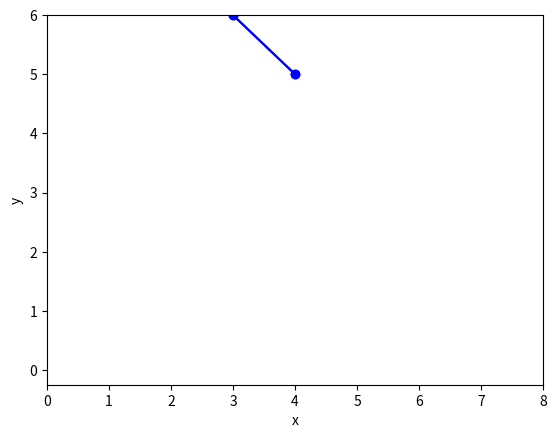

Write the Python code that produced this figure.
"""
[redacted]
"""

import math
import matplotlib.pyplot as plt
from  matplotlib.animation import FuncAnimation

# Initial velocity
vx1, vy1 = [0.0], [0.0]
vx2, vy2 = [0.0], [0,0]

# Instantaneous velocity when the particle hit the ground
vy1_ground, vy2_ground = 0.0, 0.0

# Initial position
# Particle 1
x1, y1 = [3.0], [6.0]
#Particle 2
x2, y2 = [4.0], [5.0]

#Initial acceleration
ay1 = [0.0]
ay2 = [0.0]
ax1 = [0.0]
ax2 = [0.0]

# String length
l0 = math.sqrt((x1[0] - x2[0])**2 + (y1[0] - y2[0])**2)  # Initial length
l = [l0]

# Initializing time array
t = [0.0]

# Initializing other parameters
k = 11
m1 = 1
m2 = 1
g = 9.8

if x1[0]-x2[0] == 0:
    theta = math.pi/2
else:
    theta = math.atan(abs((y1[0] - y2[0])/(x1[0]-x2[0])))
# theta = math.atan(abs((y1[0] - y2[0])/(x1[0]-x2[0])))
delta_l = abs(l[0]-l[0])
delta_t = 0.001
epsilon = 0.01


i = 1

def Fs_x(angle, delta_string):
    return k * delta_string * math.cos(angle)

def Fs_y(angle, delta_string):
    return k * delta_string * math.sin(angle)

while True:       
    y1.append(0.0)
    x1.append(0.0)
    vy1.append(0.0)
    vx1.append(0.0)
    ay1.append(0.0)
    ax1.append(0.0)
    y2.append(0.0)
    x2.append(0.0)
    vy2.append(0.0)
    vx2.append(0.0)
    ay2.append(0.0)
    ax2.append(0.0)
    t.append(0.0)
    l.append(0.0)
    
    t[i] = t[i-1] + delta_t

    # Updating acceleration
    if (l[i-1] >= l[0] and l[i-1] <= l[0]*1.1):       # If string streches
        if y1[i-1] > y2[i-1]:
            if x1[i-1] < x2[i-1]:
                ay1[i] = -(Fs_y(theta, delta_l)/m1 + g)
                ax1[i] = Fs_x(theta, delta_l)/m1

                ay2[i] = Fs_y(theta, delta_l)/m2 - g 
                ax2[i] = -Fs_x(theta, delta_l)/m2
            elif x1[i-1] > x2[i-1]:
                ay1[i] = -(Fs_y(theta, delta_l)/m2 + g)
                ax1[i] = -Fs_x(theta, delta_l)/m2
                
                ay2[i] = Fs_y(theta, delta_l)/m1 - g 
                ax2[i] = Fs_x(theta, delta_l)/m1
            else:
                ay1[i] = -(Fs_y(math.pi/2, delta_l)/m2 + g)
                ax1[i] = 0.0
                
                ay2[i] = Fs_y(math.pi/2, delta_l)/m1 - g 
                ax2[i] = 0.0

        elif y1[i-1] < y2[i-1]:
            if x1[i-1] < x2[i-1]:
                ay1[i] = Fs_y(theta, delta_l)/m1 - g 
                ax1[i] = Fs_x(theta, delta_l)/m1

                ay2[i] = -(Fs_y(theta, delta_l)/m2 + g)
                ax2[i] = -Fs_x(theta, delta_l)/m2
            elif x1[i-1] > x2[i-1]:
                ay1[i] = Fs_y(theta, delta_l)/m1 - g 
                ax1[i] = -Fs_x(theta, delta_l)/m1

                ay2[i] = -(Fs_y(theta, delta_l)/m2 + g)
                ax2[i] = Fs_x(theta, delta_l)/m2
            else:
                ay1[i] = Fs_y(math.pi/2, delta_l)/m2 - g
                ax1[i] = 0.0
                
                ay2[i] = -(Fs_y(math.pi/2, delta_l)/m1 + g)
                ax2[i] = 0.0
        else:
            ay1[i] = -g
            ax1[i] = Fs_x(theta, delta_l)/m1

            ay2[i] = -g
            ax2[i] = -Fs_x(theta, delta_l)/m2
    elif (l[i-1] <= l[0] and l[i-1] >= l[0]*0.9):     # If string compresses
        if y1[i-1] > y2[i-1]:
            if x1[i-1] < x2[i-1]:
                ay1[i] = Fs_y(theta, delta_l)/m1 - g
                ax1[i] = -Fs_x(theta, delta_l)/m1

                ay2[i] = -(Fs_y(theta, delta_l)/m2 + g) 
                ax2[i] = Fs_x(theta, delta_l)/m2
            elif x1[i-1] > x2[i-1]:
                ay1[i] = Fs_y(theta, delta_l)/m1 - g
                ax1[i] = Fs_x(theta, delta_l)/m1

                ay2[i] = -(Fs_y(theta, delta_l)/m2 + g) 
                ax2[i] = -Fs_x(theta, delta_l)/m2
            else:
                ay1[i] = Fs_y(math.pi/2, delta_l)/m2 - g
                ax1[i] = 0.0
                
                ay2[i] = -(Fs_y(math.pi/2, delta_l)/m2 + g) 
                ax2[i] = 0.0
        elif y1[i-1] < y2[i-1]:
            if x1[i-1] < x2[i-1]:
                ay1[i] = -(Fs_y(theta, delta_l)/m1 + g) 
                ax1[i] = -Fs_x(theta, delta_l)/m1

                ay2[i] = Fs_y(theta, delta_l)/m2 - g
                ax2[i] = Fs_x(theta, delta_l)/m2
            elif x1[i-1] > x2[i-1]:
                ay1[i] = -(Fs_y(theta, delta_l)/m1 + g) 
                ax1[i] = Fs_x(theta, delta_l)/m1

                ay2[i] = Fs_y(theta, delta_l)/m2 - g
                ax2[i] = -Fs_x(theta, delta_l)/m2
            else:
                ay1[i] = -(Fs_y(math.pi/2, delta_l)/m1 + g)
                ax1[i] = 0.0
                
                ay2[i] = Fs_y(math.pi/2, delta_l)/m2 - g
                ax2[i] = 0.0
        else:
            ay1[i] = -g
            ax1[i] = -Fs_x(theta, delta_l)/m1

            ay2[i] = -g
            ax2[i] = Fs_x(theta, delta_l)/m2

    else:
        ay1[i] = -g
        ax1[i] = 0.0

        ay2[i] = -g
        ax2[i] = 0.0

    # Updating velocity
    # vy    
    if (y1[i-1] == 0):
        vy1[i] = vy1_ground + ay1[i]*delta_t
    else: 
        vy1[i] = vy1[i-1] + ay1[i]*delta_t
  
    if (y2[i-1] == 0):
        vy2[i] = vy2_ground + ay2[i]*delta_t
    else: 
        vy2[i] = vy2[i-1] + ay2[i]*delta_t
    # vx
    vx1[i] = vx1[i-1] + ax1[i]*delta_t
    vx2[i] = vx2[i-1] + ax2[i]*delta_t

    # Updating position
    y1[i] = y1[i-1] + vy1[i]*delta_t
    y2[i] = y2[i-1] + vy2[i]*delta_t

    x1[i] = x1[i-1] + vx1[i]*delta_t
    x2[i] = x2[i-1] + vx2[i]*delta_t

    # Condition if the ball hit the ground
    if (y1[i] <= 0):
        y1[i] = 0
        vy1_ground = -0.8 * vy1[i]
    if (y2[i] <= 0):
        y2[i] = 0
        vy2_ground = -0.8 * vy2[i]

    # Updating string length and theta
    l[i] = math.sqrt((x1[i] - x2[i])**2 + (y1[i] - y2[i])**2)
    if l[i] < l[0]*0.9:
        l[i] = l[0]*0.9
    elif l[i] > l[0]*1.1:
        l[i] = l[0]*1.1
    
    delta_l = abs(l[i]-l[0])

    if x1[i]-x2[i] == 0:
        theta = math.pi/2
    else:
        theta = math.atan(abs((y1[i] - y2[i])/(x1[i]-x2[i])))

    i = i + 1

    # Loop break condition
    if (abs(vy1[i-1]) < epsilon and abs(y1[i-1])) and (abs(vy2[i-1]) < epsilon and abs(y2[i-1]) < epsilon):
        break
    # elif i > 10000:
    #     break

def animate(i):
    plt.xlabel("x")
    plt.ylabel("y")
    plot = plt.plot([x1[i], x2[i]], [y1[i], y2[i]], 'ob-')
    return plot

fig = plt.figure()
plt.ylim(min(min(y1), min(y2), -0.25), max(max(y1), max(y2)))
# plt.xlim (min(min(x1), min(x2), 0), max(max(x1), max(x2)))
plt.xlim(0,8)
anim = FuncAnimation(fig, animate, frames=len(t), interval = 1, repeat = False, blit = True)
plt.show()
print("Done!")

print("Waktu yang dibutuhkan agar kedua partikel berhenti adalah", t[-1], "s")
print("Ketinggian akhir partikel 1", y1[-1])
print("Ketinggian akhir partikel 2", y2[-1])